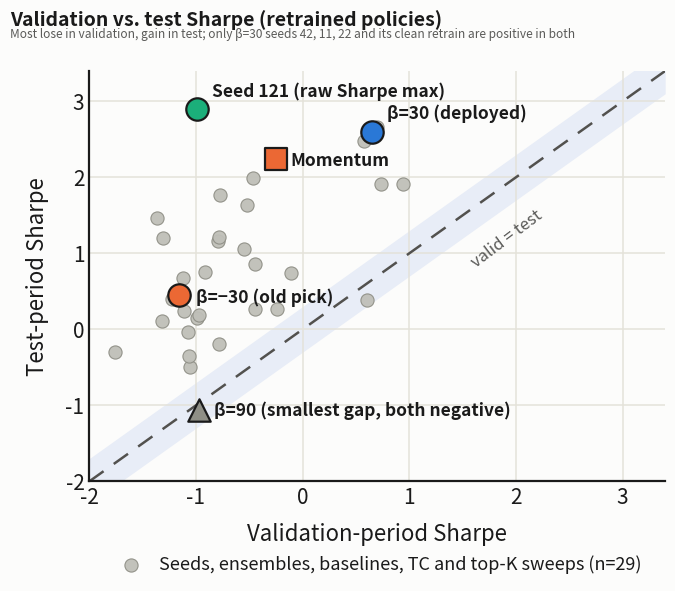

Generate this figure with matplotlib: (Note: this script raises an exception after producing the figure.)
import matplotlib
matplotlib.use("Agg")
import matplotlib.pyplot as plt
import matplotlib.font_manager as fm
import numpy as np

BLUE = "#2a78d6"
ORANGE = "#eb6834"
AQUA = "#1baf7a"
GRAY_FILL = "#bfbfb8"
GRAY_EDGE = "#8f8f86"
LINE_COLOR = "#52514e"
BAND_COLOR = "#e8edf7"
GRID_COLOR = "#e4e2da"
BG = "#fcfcfb"
TEXT_DARK = "#1a1a1a"
TEXT_GRAY = "#5a5a58"

# Policies retrained with the corrected reward (2026-10-06~08, crypto/notebooks/retrain1006/,
# paper/RETRAIN_1006.md).
# ---- labeled (highlighted) points: (valid, test, label, color, marker, label_offset) ----
labeled = [
    (0.653, 2.602, "β=30 (deployed)", BLUE, "o", (0.14, 0.24)),
    (-0.986, 2.893, "Seed 121 (raw Sharpe max)", AQUA, "o", (0.14, 0.24)),
    (-0.251, 2.240, "Momentum", ORANGE, "s", (0.14, -0.02)),
    (-1.155, 0.448, "β=−30 (old pick)", ORANGE, "o", (0.16, -0.02)),
    (-0.971, -1.065, "β=90 (smallest gap, both negative)", GRAY_EDGE, "^", (0.14, 0.0)),
]

# ---- other configurations (valid Sharpe, test Sharpe, source) ----
others = [
    (-0.451, 0.263, "Equal-weight benchmark"),
    (-0.443, 0.854, "Buy & Hold"),
    (-1.078, -0.032, "MVO (Ledoit-Wolf)"),
    (-1.060, -0.497, "Risk parity (inverse-vol)"),
    (-0.991, 0.148, "EIIE"),
    (-0.975, 0.193, "LSRE-CAAN"),
    (0.693, 2.665, "TC=5bp"),
    (0.573, 2.477, "TC=20bp"),
    (-0.111, 0.743, "β=-90"),
    (-1.322, 0.106, "K=5"), (-1.122, 0.672, "K=7"), (-0.916, 0.760, "K=15"),
    (-0.548, 1.054, "6-seed ensemble"),
    (0.939, 1.907, "clean retrain"),
    (-0.797, 1.165, "5-seed ensemble (no seed 11)"),
    (0.601, 0.383, "seed=11"), (0.732, 1.916, "seed=22"), (-1.313, 1.205, "seed=33"),
    (-0.788, -0.187, "seed=44"), (-1.365, 1.465, "seed=55"), (-1.067, -0.349, "seed=66"),
    (-1.108, 0.247, "seed=77"), (-1.761, -0.292, "seed=88"), (-0.464, 1.997, "seed=99"),
    (-0.238, 0.271, "seed=110"), (-0.771, 1.773, "seed=132"), (-1.225, 0.399, "seed=143"),
    (-0.526, 1.642, "seed=154"), (-0.788, 1.212, "seed=165"),
]

fig, ax = plt.subplots(figsize=(2069/300, 1759/300), dpi=300)
fig.patch.set_facecolor(BG)
ax.set_facecolor(BG)

lo, hi = -2.0, 3.4

# consistency band |test - valid| < 0.3
xx = np.linspace(lo, hi, 100)
ax.fill_between(xx, xx - 0.3, xx + 0.3, color=BAND_COLOR, zorder=1, linewidth=0)
ax.plot([lo, hi], [lo, hi], linestyle=(0, (7, 5)), color=LINE_COLOR, linewidth=1.8, zorder=2)
ax.text(1.55, 1.2, "valid = test", color=TEXT_GRAY, fontsize=12,
        rotation=37, ha="left", va="center", style="italic")

# other points
ox = [p[0] for p in others]
oy = [p[1] for p in others]
ax.scatter(ox, oy, s=90, facecolor=GRAY_FILL, edgecolor=GRAY_EDGE, linewidth=0.8,
           zorder=3, alpha=0.95, label=f"Seeds, ensembles, baselines, TC and top-K sweeps (n={len(others)})")

# labeled points
marker_size = {"o": 260, "s": 230, "^": 260}
for vx, vy, label, color, marker, (dx, dy) in labeled:
    ax.scatter([vx], [vy], s=marker_size[marker], facecolor=color, edgecolor="#1a1a1a",
               linewidth=1.6, marker=marker, zorder=5)
    ax.text(vx + dx, vy + dy, label, fontsize=12.5, fontweight="bold", color=TEXT_DARK,
            ha="left" if dx >= 0 else "right", va="center", zorder=6)

ax.set_xlim(lo, hi)
ax.set_ylim(lo, hi)
ax.set_xticks([-2, -1, 0, 1, 2, 3])
ax.set_yticks([-2, -1, 0, 1, 2, 3])
ax.tick_params(labelsize=15, colors=TEXT_DARK, length=0)
ax.grid(True, color=GRID_COLOR, linewidth=1.1, zorder=0)
for spine in ["top", "right"]:
    ax.spines[spine].set_visible(False)
for spine in ["left", "bottom"]:
    ax.spines[spine].set_color("#1a1a1a")
    ax.spines[spine].set_linewidth(1.6)

ax.set_xlabel("Validation-period Sharpe", fontsize=16, color=TEXT_DARK, labelpad=10)
ax.set_ylabel("Test-period Sharpe", fontsize=16, color=TEXT_DARK, labelpad=12)

fig.suptitle("Validation vs. test Sharpe (retrained policies)",
             x=0.02, y=0.975, ha="left", fontsize=14, fontweight="bold", color=TEXT_DARK)
fig.text(0.02, 0.928,
          "Most lose in validation, gain in test; only β=30 seeds 42, 11, 22 and its clean retrain are positive in both",
          fontsize=8.6, color=TEXT_GRAY, ha="left")

leg = ax.legend(loc="upper center", bbox_to_anchor=(0.5, -0.14), frameon=False,
                 fontsize=13, markerscale=1.0, handletextpad=0.6)
for text in leg.get_texts():
    text.set_color(TEXT_DARK)

fig.subplots_adjust(left=0.135, right=0.97, top=0.87, bottom=0.17)

fig.savefig("/Users/seungbin/school/4-1/졸업프로젝트/paper/figures/fig2_valid_test_consistency.png",
            facecolor=BG)
fig.savefig("/Users/seungbin/school/4-1/졸업프로젝트/paper/figures/fig2_valid_test_consistency.pdf",
            facecolor=BG)
print("saved to paper/figures")
